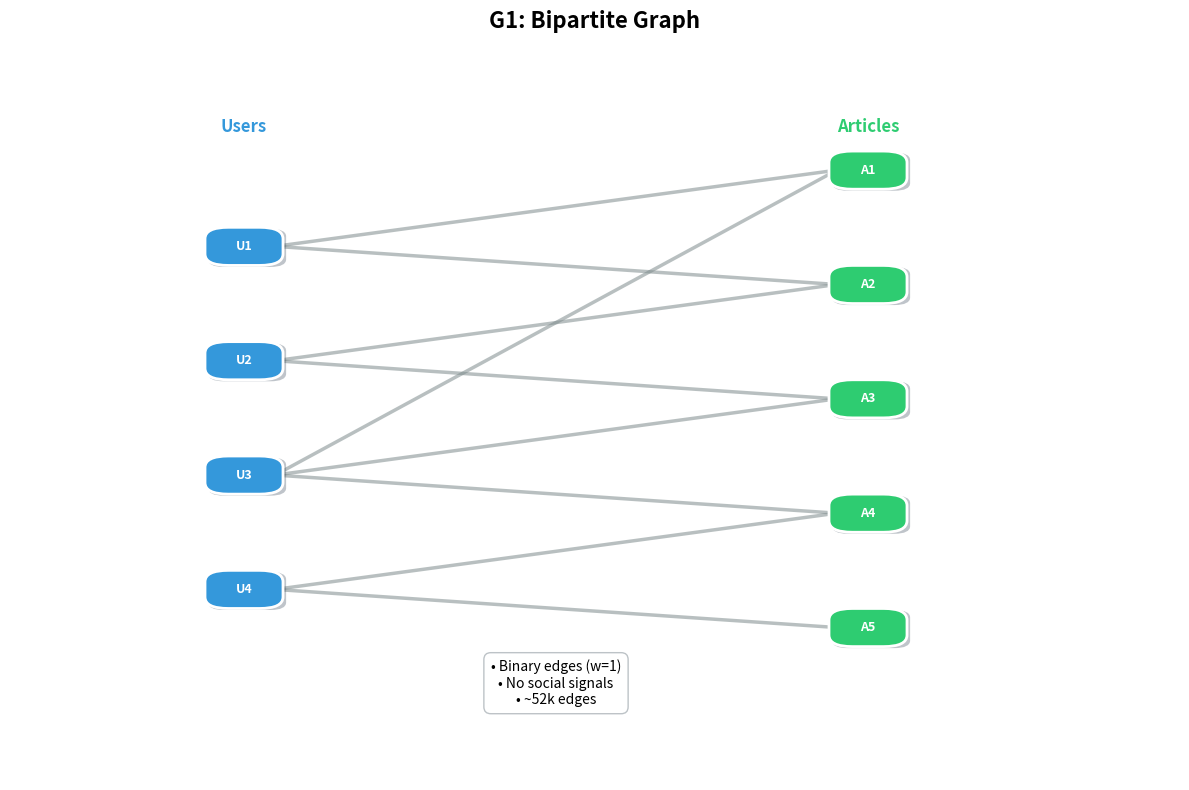
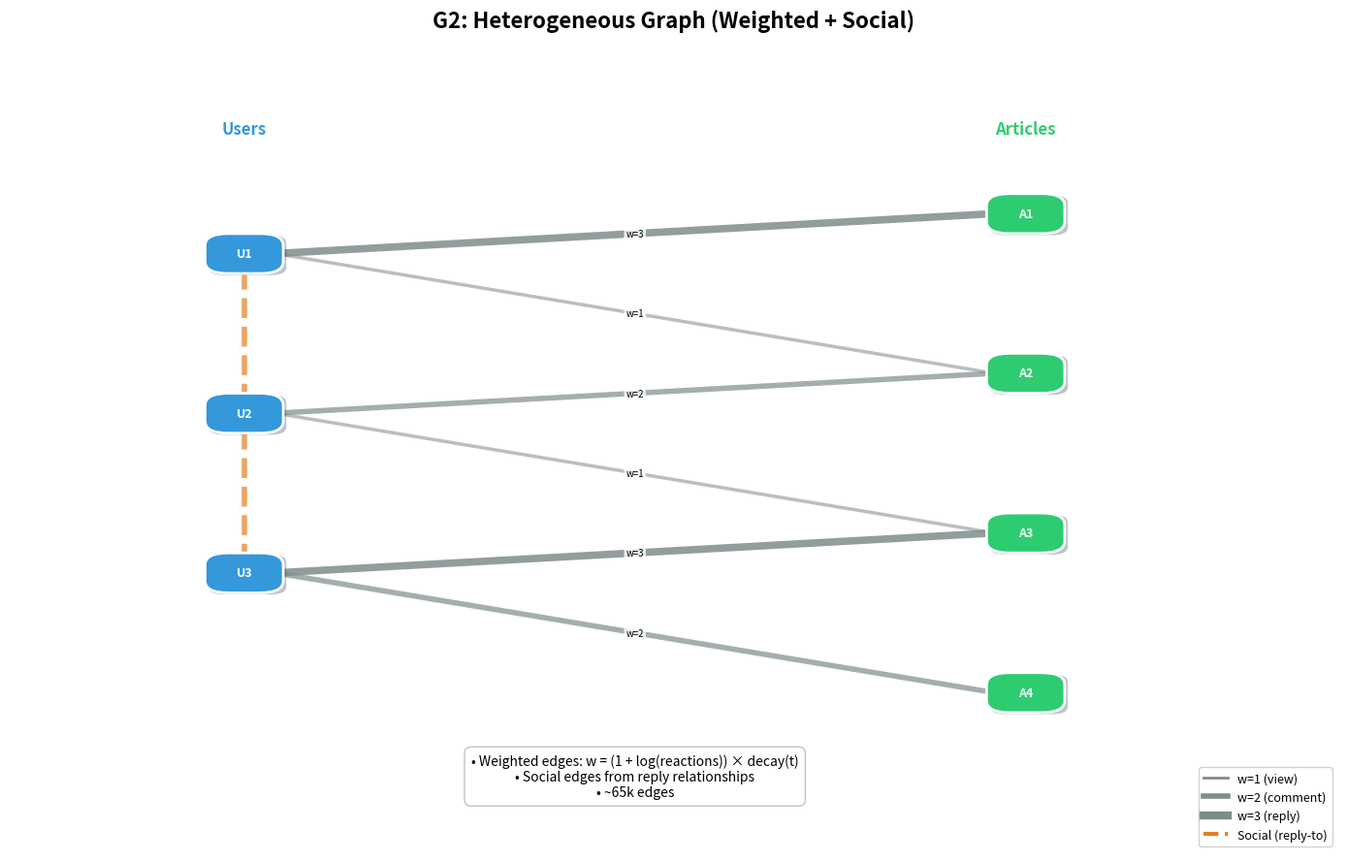
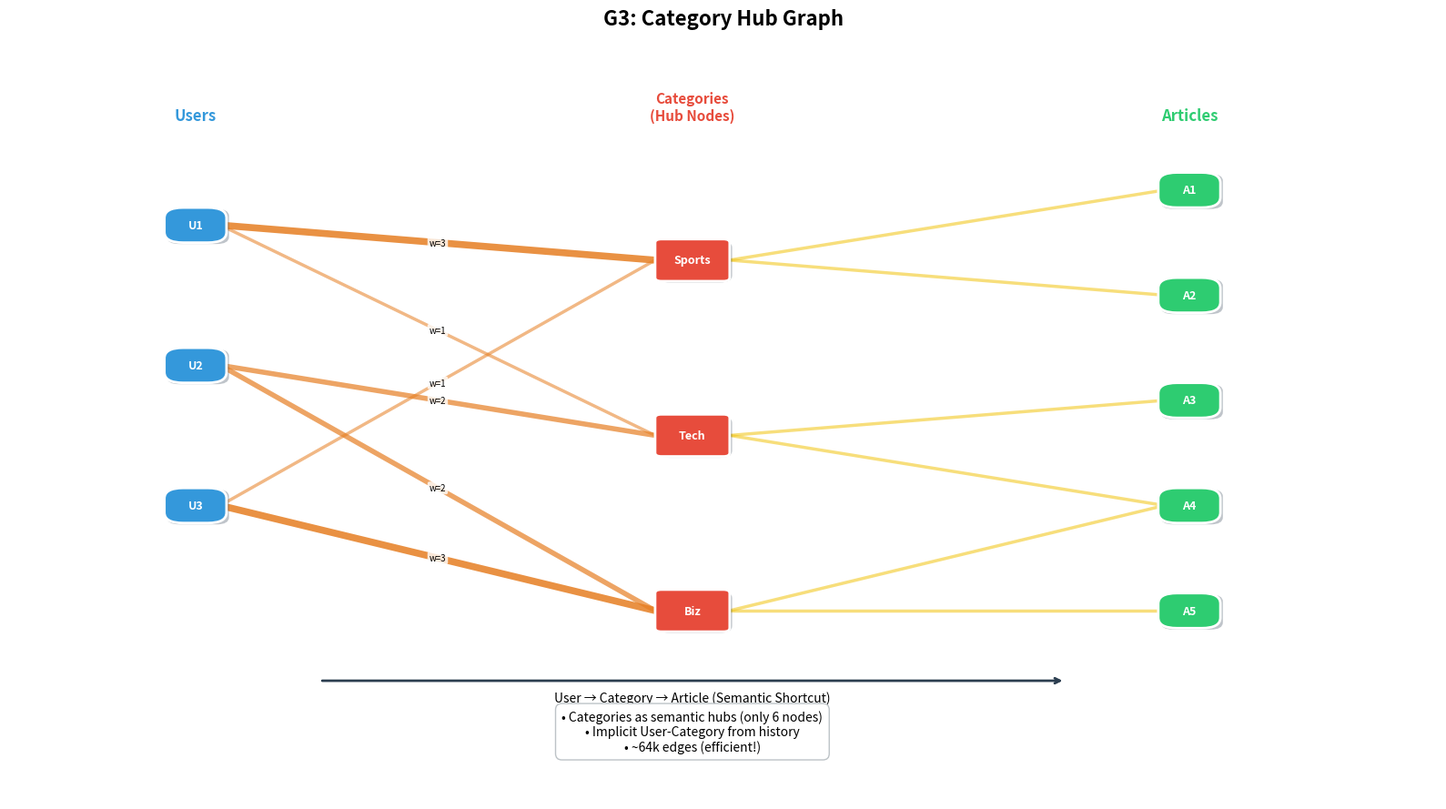
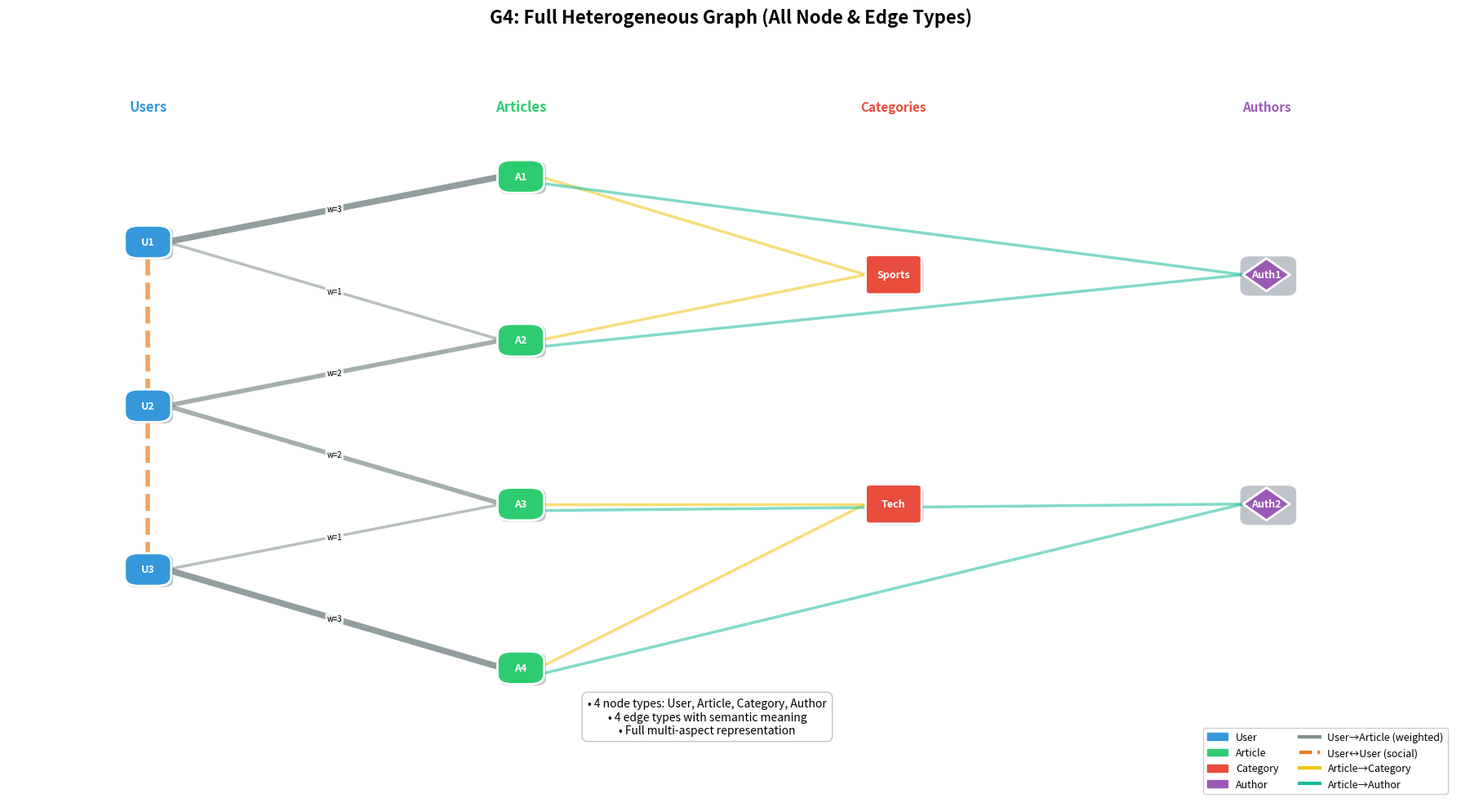

Write Python code to recreate these figures, in order.
#!/usr/bin/env python3
"""
Visualize Graph Variants G1-G4 (Enhanced Version)
==================================================
Creates beautiful visual diagrams with clear weight representation.
"""

import matplotlib.pyplot as plt
import matplotlib.patches as mpatches
from matplotlib.patches import FancyBboxPatch, FancyArrowPatch
from matplotlib.lines import Line2D
import numpy as np
from pathlib import Path

# Create output directory
OUTPUT_DIR = Path("plots")
OUTPUT_DIR.mkdir(exist_ok=True)

# Color palette
COLORS = {
    'user': '#3498DB',      # Blue
    'article': '#2ECC71',   # Green
    'category': '#E74C3C',  # Red
    'author': '#9B59B6',    # Purple
    'edge_ua': '#7F8C8D',   # Gray
    'edge_social': '#E67E22', # Orange
    'edge_category': '#F1C40F', # Yellow
    'edge_author': '#1ABC9C',  # Teal
    'bg': '#F8F9FA',        # Light gray background
}


def draw_node(ax, x, y, label, node_type, size=0.4):
    """Draw a styled node with shadow effect."""
    color = COLORS.get(node_type, '#95A5A6')
    
    # Shadow
    shadow = FancyBboxPatch((x - size/2 + 0.02, y - size/2 - 0.02), size, size,
                            boxstyle="round,pad=0.05,rounding_size=0.1",
                            facecolor='#2C3E50', alpha=0.3, linewidth=0)
    ax.add_patch(shadow)
    
    # Main box
    if node_type == 'category':
        box = FancyBboxPatch((x - size/2, y - size/2), size, size,
                            boxstyle="round,pad=0.05,rounding_size=0.05",
                            facecolor=color, edgecolor='white', linewidth=2)
    elif node_type == 'author':
        # Diamond shape for authors
        diamond = plt.Polygon([(x, y + size/2), (x + size/2, y), (x, y - size/2), (x - size/2, y)],
                             facecolor=color, edgecolor='white', linewidth=2)
        ax.add_patch(diamond)
        ax.text(x, y, label, ha='center', va='center', fontsize=9, fontweight='bold', color='white')
        return
    else:
        box = FancyBboxPatch((x - size/2, y - size/2), size, size,
                            boxstyle="round,pad=0.05,rounding_size=0.15",
                            facecolor=color, edgecolor='white', linewidth=2)
    ax.add_patch(box)
    
    # Label
    ax.text(x, y, label, ha='center', va='center', fontsize=9, fontweight='bold', color='white')


def draw_weighted_edge(ax, x1, y1, x2, y2, weight, color, show_weight=True, style='-'):
    """Draw an edge with thickness proportional to weight."""
    # Line width proportional to weight
    lw = 1 + weight * 1.5
    alpha = 0.4 + weight * 0.15
    
    if style == '--':
        ax.plot([x1, x2], [y1, y2], color=color, linewidth=lw, alpha=alpha, 
               linestyle='--', solid_capstyle='round', zorder=1)
    else:
        ax.plot([x1, x2], [y1, y2], color=color, linewidth=lw, alpha=alpha,
               solid_capstyle='round', zorder=1)
    
    # Weight label
    if show_weight and weight > 0:
        mid_x, mid_y = (x1 + x2) / 2, (y1 + y2) / 2
        ax.text(mid_x, mid_y, f'w={weight}', fontsize=7, ha='center', va='center',
               bbox=dict(boxstyle='round,pad=0.2', facecolor='white', edgecolor='none', alpha=0.8))


def create_g1_bipartite():
    """G1: Simple User-Article Bipartite Graph"""
    fig, ax = plt.subplots(figsize=(12, 8))
    ax.set_facecolor(COLORS['bg'])
    
    # Node positions
    users = {'U1': (1, 6), 'U2': (1, 4.5), 'U3': (1, 3), 'U4': (1, 1.5)}
    articles = {'A1': (5, 7), 'A2': (5, 5.5), 'A3': (5, 4), 'A4': (5, 2.5), 'A5': (5, 1)}
    
    # Edges (all weight=1, unweighted)
    edges = [
        ('U1', 'A1', 1), ('U1', 'A2', 1),
        ('U2', 'A2', 1), ('U2', 'A3', 1),
        ('U3', 'A1', 1), ('U3', 'A3', 1), ('U3', 'A4', 1),
        ('U4', 'A4', 1), ('U4', 'A5', 1),
    ]
    
    # Draw edges
    for u, a, w in edges:
        x1, y1 = users[u]
        x2, y2 = articles[a]
        draw_weighted_edge(ax, x1 + 0.2, y1, x2 - 0.2, y2, w, COLORS['edge_ua'], show_weight=False)
    
    # Draw nodes
    for name, (x, y) in users.items():
        draw_node(ax, x, y, name, 'user')
    for name, (x, y) in articles.items():
        draw_node(ax, x, y, name, 'article')
    
    # Title and labels
    ax.set_title("G1: Bipartite Graph", fontsize=16, fontweight='bold', pad=20)
    ax.text(1, 7.5, "Users", ha='center', fontsize=12, fontweight='bold', color=COLORS['user'])
    ax.text(5, 7.5, "Articles", ha='center', fontsize=12, fontweight='bold', color=COLORS['article'])
    
    # Info box
    info = "• Binary edges (w=1)\n• No social signals\n• ~52k edges"
    ax.text(3, 0, info, ha='center', fontsize=10, 
           bbox=dict(boxstyle='round,pad=0.5', facecolor='white', edgecolor='#BDC3C7'))
    
    ax.set_xlim(-0.5, 7)
    ax.set_ylim(-1, 8.5)
    ax.axis('off')
    plt.tight_layout()
    plt.savefig(OUTPUT_DIR / "g1_bipartite.png", dpi=150, bbox_inches='tight', facecolor=COLORS['bg'])
    plt.close()
    print("✓ Saved: plots/g1_bipartite.png")


def create_g2_heterogeneous():
    """G2: Heterogeneous Graph with Weighted Edges and Social"""
    fig, ax = plt.subplots(figsize=(14, 9))
    ax.set_facecolor(COLORS['bg'])
    
    # Node positions
    users = {'U1': (1, 6), 'U2': (1, 4), 'U3': (1, 2)}
    articles = {'A1': (6, 6.5), 'A2': (6, 4.5), 'A3': (6, 2.5), 'A4': (6, 0.5)}
    
    # User-Article edges with WEIGHTS
    ua_edges = [
        ('U1', 'A1', 3),  # High engagement
        ('U1', 'A2', 1),  # Low engagement
        ('U2', 'A2', 2),  # Medium
        ('U2', 'A3', 1),
        ('U3', 'A3', 3),
        ('U3', 'A4', 2),
    ]
    
    # User-User social edges
    social_edges = [('U1', 'U2'), ('U2', 'U3')]
    
    # Draw User-Article edges with weights
    for u, a, w in ua_edges:
        x1, y1 = users[u]
        x2, y2 = articles[a]
        draw_weighted_edge(ax, x1 + 0.2, y1, x2 - 0.2, y2, w, COLORS['edge_ua'], show_weight=True)
    
    # Draw Social edges
    for u1, u2 in social_edges:
        x1, y1 = users[u1]
        x2, y2 = users[u2]
        draw_weighted_edge(ax, x1, y1 - 0.2, x2, y2 + 0.2, 2, COLORS['edge_social'], 
                          show_weight=False, style='--')
    
    # Draw nodes
    for name, (x, y) in users.items():
        draw_node(ax, x, y, name, 'user')
    for name, (x, y) in articles.items():
        draw_node(ax, x, y, name, 'article')
    
    # Title
    ax.set_title("G2: Heterogeneous Graph (Weighted + Social)", fontsize=16, fontweight='bold', pad=20)
    ax.text(1, 7.5, "Users", ha='center', fontsize=12, fontweight='bold', color=COLORS['user'])
    ax.text(6, 7.5, "Articles", ha='center', fontsize=12, fontweight='bold', color=COLORS['article'])
    
    # Weight legend
    legend_elements = [
        Line2D([0], [0], color=COLORS['edge_ua'], linewidth=2, label='w=1 (view)'),
        Line2D([0], [0], color=COLORS['edge_ua'], linewidth=4, label='w=2 (comment)'),
        Line2D([0], [0], color=COLORS['edge_ua'], linewidth=6, label='w=3 (reply)'),
        Line2D([0], [0], color=COLORS['edge_social'], linewidth=3, linestyle='--', label='Social (reply-to)'),
    ]
    ax.legend(handles=legend_elements, loc='lower right', fontsize=9, framealpha=0.9)
    
    # Info box
    info = "• Weighted edges: w = (1 + log(reactions)) × decay(t)\n• Social edges from reply relationships\n• ~65k edges"
    ax.text(3.5, -0.8, info, ha='center', fontsize=10, 
           bbox=dict(boxstyle='round,pad=0.5', facecolor='white', edgecolor='#BDC3C7'))
    
    ax.set_xlim(-0.5, 8)
    ax.set_ylim(-1.5, 8.5)
    ax.axis('off')
    plt.tight_layout()
    plt.savefig(OUTPUT_DIR / "g2_heterogeneous.png", dpi=150, bbox_inches='tight', facecolor=COLORS['bg'])
    plt.close()
    print("✓ Saved: plots/g2_heterogeneous.png")


def create_g3_category_hubs():
    """G3: Category Hub Graph"""
    fig, ax = plt.subplots(figsize=(16, 9))
    ax.set_facecolor(COLORS['bg'])
    
    # Node positions - 3 columns
    users = {'U1': (1, 6), 'U2': (1, 4), 'U3': (1, 2)}
    categories = {'Sports': (5, 5.5), 'Tech': (5, 3), 'Biz': (5, 0.5)}
    articles = {'A1': (9, 6.5), 'A2': (9, 5), 'A3': (9, 3.5), 'A4': (9, 2), 'A5': (9, 0.5)}
    
    # User-Category edges (from reading history)
    uc_edges = [
        ('U1', 'Sports', 3), ('U1', 'Tech', 1),
        ('U2', 'Tech', 2), ('U2', 'Biz', 2),
        ('U3', 'Sports', 1), ('U3', 'Biz', 3),
    ]
    
    # Category-Article edges
    ca_edges = [
        ('Sports', 'A1', 1), ('Sports', 'A2', 1),
        ('Tech', 'A3', 1), ('Tech', 'A4', 1),
        ('Biz', 'A4', 1), ('Biz', 'A5', 1),
    ]
    
    # Draw edges
    for u, c, w in uc_edges:
        x1, y1 = users[u]
        x2, y2 = categories[c]
        draw_weighted_edge(ax, x1 + 0.2, y1, x2 - 0.3, y2, w, COLORS['edge_social'], show_weight=True)
    
    for c, a, w in ca_edges:
        x1, y1 = categories[c]
        x2, y2 = articles[a]
        draw_weighted_edge(ax, x1 + 0.3, y1, x2 - 0.2, y2, w, COLORS['edge_category'], show_weight=False)
    
    # Draw nodes
    for name, (x, y) in users.items():
        draw_node(ax, x, y, name, 'user')
    for name, (x, y) in categories.items():
        draw_node(ax, x, y, name, 'category', size=0.5)
    for name, (x, y) in articles.items():
        draw_node(ax, x, y, name, 'article')
    
    # Labels
    ax.set_title("G3: Category Hub Graph", fontsize=16, fontweight='bold', pad=20)
    ax.text(1, 7.5, "Users", ha='center', fontsize=12, fontweight='bold', color=COLORS['user'])
    ax.text(5, 7.5, "Categories\n(Hub Nodes)", ha='center', fontsize=11, fontweight='bold', color=COLORS['category'])
    ax.text(9, 7.5, "Articles", ha='center', fontsize=12, fontweight='bold', color=COLORS['article'])
    
    # Path illustration
    ax.annotate('', xy=(8, -0.5), xytext=(2, -0.5),
               arrowprops=dict(arrowstyle='->', color='#2C3E50', lw=2))
    ax.text(5, -0.8, "User → Category → Article (Semantic Shortcut)", ha='center', fontsize=10, style='italic')
    
    # Info box
    info = "• Categories as semantic hubs (only 6 nodes)\n• Implicit User-Category from history\n• ~64k edges (efficient!)"
    ax.text(5, -1.5, info, ha='center', fontsize=10, 
           bbox=dict(boxstyle='round,pad=0.5', facecolor='white', edgecolor='#BDC3C7'))
    
    ax.set_xlim(-0.5, 11)
    ax.set_ylim(-2.2, 8.5)
    ax.axis('off')
    plt.tight_layout()
    plt.savefig(OUTPUT_DIR / "g3_category_hubs.png", dpi=150, bbox_inches='tight', facecolor=COLORS['bg'])
    plt.close()
    print("✓ Saved: plots/g3_category_hubs.png")


def create_g4_full_heterogeneous():
    """G4: Full Heterogeneous Graph with all node types"""
    fig, ax = plt.subplots(figsize=(18, 10))
    ax.set_facecolor(COLORS['bg'])
    
    # Node positions - arranged in layers
    users = {'U1': (1, 6), 'U2': (1, 3.5), 'U3': (1, 1)}
    articles = {'A1': (5, 7), 'A2': (5, 4.5), 'A3': (5, 2), 'A4': (5, -0.5)}
    categories = {'Sports': (9, 5.5), 'Tech': (9, 2)}
    authors = {'Auth1': (13, 5.5), 'Auth2': (13, 2)}
    
    # All edge types with weights
    ua_edges = [('U1', 'A1', 3), ('U1', 'A2', 1), ('U2', 'A2', 2), ('U2', 'A3', 2), ('U3', 'A3', 1), ('U3', 'A4', 3)]
    social_edges = [('U1', 'U2'), ('U2', 'U3')]
    ac_edges = [('A1', 'Sports'), ('A2', 'Sports'), ('A3', 'Tech'), ('A4', 'Tech')]
    aa_edges = [('A1', 'Auth1'), ('A2', 'Auth1'), ('A3', 'Auth2'), ('A4', 'Auth2')]
    
    # Draw all edges
    for u, a, w in ua_edges:
        x1, y1 = users[u]
        x2, y2 = articles[a]
        draw_weighted_edge(ax, x1 + 0.2, y1, x2 - 0.2, y2, w, COLORS['edge_ua'], show_weight=True)
    
    for u1, u2 in social_edges:
        x1, y1 = users[u1]
        x2, y2 = users[u2]
        draw_weighted_edge(ax, x1, y1 - 0.25, x2, y2 + 0.25, 2, COLORS['edge_social'], show_weight=False, style='--')
    
    for a, c in ac_edges:
        x1, y1 = articles[a]
        x2, y2 = categories[c]
        draw_weighted_edge(ax, x1 + 0.2, y1, x2 - 0.3, y2, 1, COLORS['edge_category'], show_weight=False)
    
    for a, auth in aa_edges:
        x1, y1 = articles[a]
        x2, y2 = authors[auth]
        draw_weighted_edge(ax, x1 + 0.2, y1 - 0.1, x2 - 0.25, y2, 1, COLORS['edge_author'], show_weight=False)
    
    # Draw nodes
    for name, (x, y) in users.items():
        draw_node(ax, x, y, name, 'user')
    for name, (x, y) in articles.items():
        draw_node(ax, x, y, name, 'article')
    for name, (x, y) in categories.items():
        draw_node(ax, x, y, name, 'category', size=0.5)
    for name, (x, y) in authors.items():
        draw_node(ax, x, y, name, 'author', size=0.5)
    
    # Labels
    ax.set_title("G4: Full Heterogeneous Graph (All Node & Edge Types)", fontsize=16, fontweight='bold', pad=20)
    ax.text(1, 8, "Users", ha='center', fontsize=12, fontweight='bold', color=COLORS['user'])
    ax.text(5, 8, "Articles", ha='center', fontsize=12, fontweight='bold', color=COLORS['article'])
    ax.text(9, 8, "Categories", ha='center', fontsize=11, fontweight='bold', color=COLORS['category'])
    ax.text(13, 8, "Authors", ha='center', fontsize=11, fontweight='bold', color=COLORS['author'])
    
    # Legend
    legend_elements = [
        mpatches.Patch(color=COLORS['user'], label='User'),
        mpatches.Patch(color=COLORS['article'], label='Article'),
        mpatches.Patch(color=COLORS['category'], label='Category'),
        mpatches.Patch(color=COLORS['author'], label='Author'),
        Line2D([0], [0], color=COLORS['edge_ua'], linewidth=3, label='User→Article (weighted)'),
        Line2D([0], [0], color=COLORS['edge_social'], linewidth=3, linestyle='--', label='User↔User (social)'),
        Line2D([0], [0], color=COLORS['edge_category'], linewidth=3, label='Article→Category'),
        Line2D([0], [0], color=COLORS['edge_author'], linewidth=3, label='Article→Author'),
    ]
    ax.legend(handles=legend_elements, loc='lower right', fontsize=9, framealpha=0.95, ncol=2)
    
    # Info
    info = "• 4 node types: User, Article, Category, Author\n• 4 edge types with semantic meaning\n• Full multi-aspect representation"
    ax.text(7, -1.5, info, ha='center', fontsize=10, 
           bbox=dict(boxstyle='round,pad=0.5', facecolor='white', edgecolor='#BDC3C7'))
    
    ax.set_xlim(-0.5, 15)
    ax.set_ylim(-2.5, 9)
    ax.axis('off')
    plt.tight_layout()
    plt.savefig(OUTPUT_DIR / "g4_full_heterogeneous.png", dpi=150, bbox_inches='tight', facecolor=COLORS['bg'])
    plt.close()
    print("✓ Saved: plots/g4_full_heterogeneous.png")


def create_comparison_summary():
    """Create a beautiful summary comparison"""
    fig, axes = plt.subplots(2, 2, figsize=(16, 12))
    fig.patch.set_facecolor(COLORS['bg'])
    
    graphs = [
        ("G1: Bipartite", "User ↔ Article", "Binary edges (w=1)", "52k", COLORS['user'], "Baseline"),
        ("G2: Heterogeneous", "G1 + Social", "Weighted + Time decay", "65k", COLORS['article'], "+248%"),
        ("G3: Category Hubs", "U ↔ Cat ↔ A", "Semantic shortcuts", "64k", COLORS['category'], "+984%"),
        ("G4: Full Hetero", "All types", "Multi-aspect fusion", "70k", COLORS['author'], "Best"),
    ]
    
    for ax, (title, structure, weights, edges, color, result) in zip(axes.flat, graphs):
        ax.set_facecolor('white')
        
        # Main title
        ax.text(0.5, 0.85, title, ha='center', va='center', fontsize=20, fontweight='bold',
               transform=ax.transAxes, color='#2C3E50')
        
        # Structure
        ax.text(0.5, 0.65, f"Structure: {structure}", ha='center', va='center', fontsize=13,
               transform=ax.transAxes, color='#7F8C8D')
        
        # Weights
        ax.text(0.5, 0.50, f"Weights: {weights}", ha='center', va='center', fontsize=12,
               transform=ax.transAxes, color='#95A5A6', style='italic')
        
        # Edges count
        ax.text(0.5, 0.35, f"Edges: ~{edges}", ha='center', va='center', fontsize=11,
               transform=ax.transAxes, color='#BDC3C7')
        
        # Result badge
        bbox_props = dict(boxstyle="round,pad=0.3", facecolor=color, edgecolor='white', alpha=0.9)
        ax.text(0.5, 0.15, result, ha='center', va='center', fontsize=14, fontweight='bold',
               transform=ax.transAxes, color='white', bbox=bbox_props)
        
        # Colored border
        for spine in ax.spines.values():
            spine.set_edgecolor(color)
            spine.set_linewidth(4)
        
        ax.set_xticks([])
        ax.set_yticks([])
    
    plt.suptitle("Graph Variants Comparison (G1 → G4)", fontsize=18, fontweight='bold', 
                y=0.98, color='#2C3E50')
    plt.tight_layout(rect=[0, 0, 1, 0.96])
    plt.savefig(OUTPUT_DIR / "graph_comparison_summary.png", dpi=150, bbox_inches='tight', 
               facecolor=COLORS['bg'])
    plt.close()
    print("✓ Saved: plots/graph_comparison_summary.png")


if __name__ == "__main__":
    print("=" * 50)
    print("Generating Enhanced Graph Visualizations...")
    print("=" * 50)
    
    create_g1_bipartite()
    create_g2_heterogeneous()
    create_g3_category_hubs()
    create_g4_full_heterogeneous()
    create_comparison_summary()
    
    print("\n" + "=" * 50)
    print("All visualizations saved to plots/")
    print("=" * 50)
